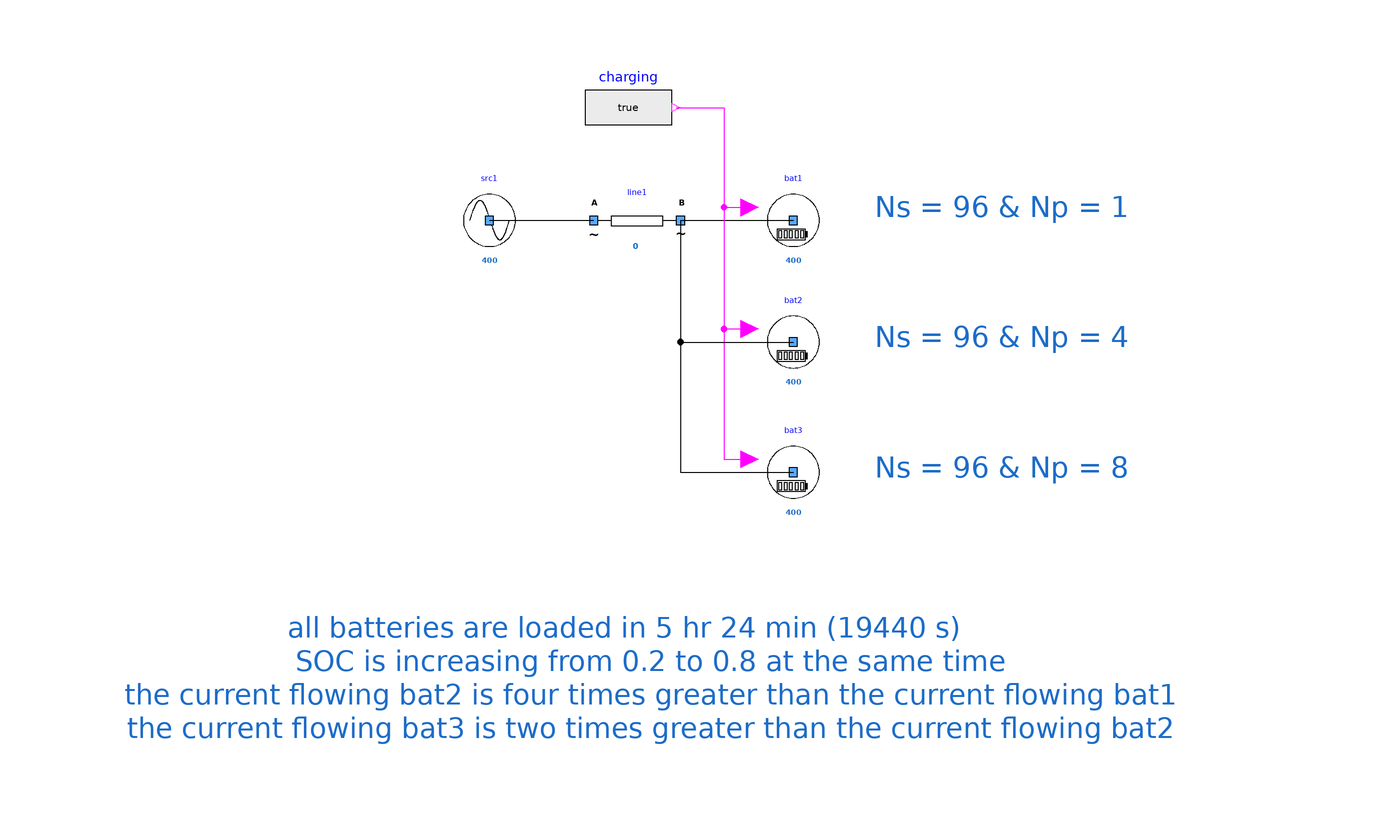

The Modelica model whose source follows is shown above as a component diagram (icons at their Placement, wires along their Line points).

model ChargingBatteries "Charging mode"
        extends Icons.myExample;
        PowerSysPro.Components.mySource src1(UNom = 400) annotation (
          Placement(transformation(extent = {{-46, 50}, {-26, 70}})));
        PowerSysPro.Components.myLine line1(UNom = 400, R = 0.1) annotation (
          Placement(transformation(extent = {{-12, 50}, {8, 70}})));
        PowerSysPro.Components.myBattery bat1(Np = 1, Ns = 96, SOC_start = 0.2, UNom(displayUnit = "V") = 400) annotation (
          Placement(transformation(extent = {{24, 50}, {44, 70}})));
        PowerSysPro.Components.myBattery bat2(Np = 4, Ns = 96, SOC_start = 0.2, UNom(displayUnit = "V") = 400) annotation (
          Placement(visible = true, transformation(extent = {{24, 22}, {44, 42}}, rotation = 0)));
        Modelica.Blocks.Sources.BooleanExpression charging(y = true) annotation (
          Placement(visible = true, transformation(origin = {-4, 86}, extent = {{-10, -10}, {10, 10}}, rotation = 0)));
        PowerSysPro.Components.myBattery bat3(Np = 8, Ns = 96, SOC_start = 0.2, UNom(displayUnit = "V") = 400) annotation (
          Placement(visible = true, transformation(extent = {{24, -8}, {44, 12}}, rotation = 0)));
      equation
        connect(src1.terminal, line1.terminalA) annotation (
          Line(points = {{-36, 60}, {-12, 60}}, color = {0, 0, 0}));
        connect(line1.terminalB, bat1.terminal) annotation (
          Line(points = {{8, 60}, {34, 60}}, color = {0, 0, 0}));
        connect(charging.y, bat1.ChargingMode) annotation (
          Line(points = {{7, 86}, {18, 86}, {18, 63}, {24, 63}}, color = {255, 0, 255}));
        connect(charging.y, bat2.ChargingMode) annotation (
          Line(points = {{7, 86}, {18, 86}, {18, 35}, {24, 35}}, color = {255, 0, 255}));
        connect(charging.y, bat3.ChargingMode) annotation (
          Line(points={{7,86},{18,86},{18,5},{24,5}},          color = {255, 0, 255}));
      connect(line1.terminalB, bat2.terminal) annotation (
          Line(points = {{8, 60}, {8, 32}, {34, 32}}));
      connect(line1.terminalB, bat3.terminal) annotation (
          Line(points = {{8, 60}, {8, 2}, {34, 2}}));
        annotation (
          Icon(coordinateSystem(preserveAspectRatio = false)),
          Diagram(coordinateSystem(preserveAspectRatio = false), graphics={  Text(origin = {-8, 42}, lineColor = {28, 108, 200}, extent = {{-126, -66}, {132, -109}}, textString = "all batteries are loaded in 5 hr 24 min (19440 s)
      SOC is increasing from 0.2 to 0.8 at the same time
      the current flowing bat2 is four times greater than the current flowing bat1
      the current flowing bat3 is two times greater than the current flowing bat2"), Text(lineColor = {28, 108, 200}, extent = {{6, 74}, {158, 52}}, textString = "Ns = 96 & Np = 1", fontSize = 12), Text(origin = {2, 12}, lineColor = {28, 108, 200}, extent = {{4, 32}, {156, 10}}, textString = "Ns = 96 & Np = 4", fontSize = 12), Text(origin = {2, -18}, lineColor = {28, 108, 200}, extent = {{4, 32}, {156, 10}}, textString = "Ns = 96 & Np = 8", fontSize = 12)}),
          experiment(StopTime = 36000, __Dymola_Algorithm = "Dassl"));
      end ChargingBatteries;